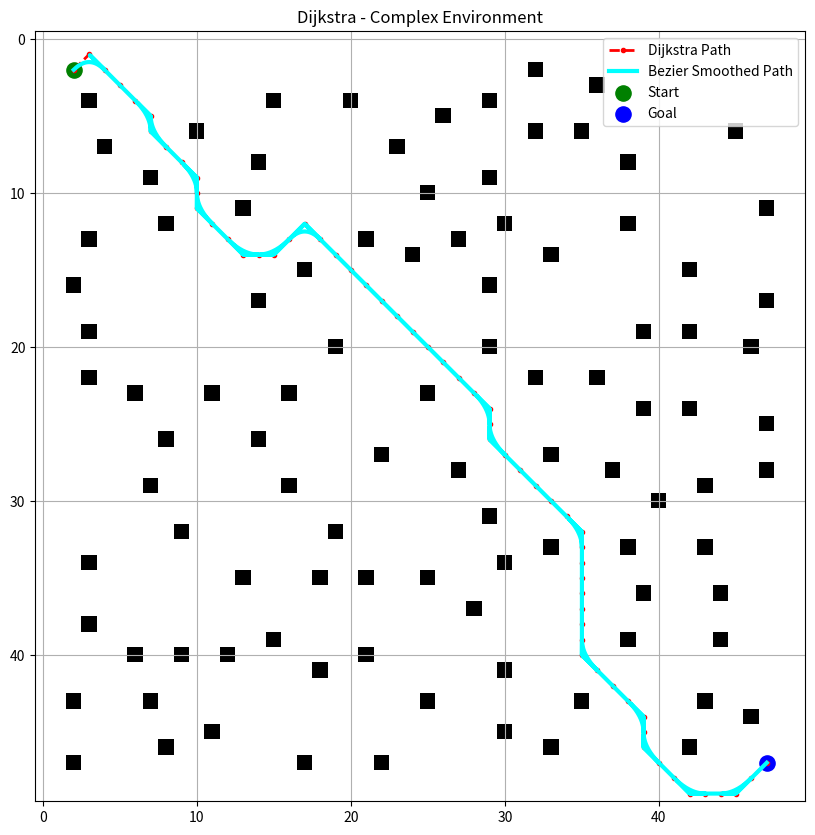

The script that saved this image:
import numpy as np
import heapq
import matplotlib.pyplot as plt
import time
from scipy.ndimage import distance_transform_edt


# Inflate obstacles 

def inflate_obstacles(grid, inflation_radius=2):
    obstacle_mask = grid >= 253
    dist = distance_transform_edt(~obstacle_mask)

    inflated = np.zeros_like(grid, dtype=float)
    for i in range(grid.shape[0]):
        for j in range(grid.shape[1]):
            if obstacle_mask[i, j]:
                inflated[i, j] = 255
            elif dist[i, j] <= inflation_radius:
                inflated[i, j] = (inflation_radius - dist[i, j] + 1) * 8
            else:
                inflated[i, j] = 0
    return inflated


# Dijkstra 

def dijkstra(grid, start, goal):
    rows, cols = grid.shape
    costmap = inflate_obstacles(grid)

    g_cost = {start: 0.0}
    parent = {}
    direction = {}

    pq = [(0.0, start, None)]

    motions = [
        (-1, 0, 1.0), (1, 0, 1.0),
        (0, -1, 1.0), (0, 1, 1.0),
        (-1, -1, 1.414), (-1, 1, 1.414),
        (1, -1, 1.414), (1, 1, 1.414)
    ]

    TURN_PENALTY = 0.3

    while pq:
        cost, current, prev_dir = heapq.heappop(pq)

        if current == goal:
            break

        for dx, dy, step_cost in motions:
            nr, nc = current[0] + dx, current[1] + dy

            if not (0 <= nr < rows and 0 <= nc < cols):
                continue

            if costmap[nr, nc] >= 255:
                continue

            # prevent diagonal corner cutting
            if abs(dx) == 1 and abs(dy) == 1:
                if grid[current[0], nc] >= 253 or grid[nr, current[1]] >= 253:
                    continue

            turn_cost = 0
            if prev_dir is not None and prev_dir != (dx, dy):
                turn_cost = TURN_PENALTY

            new_cost = (
                g_cost[current]
                + step_cost
                + costmap[nr, nc]
                + turn_cost
            )

            neighbor = (nr, nc)

            if neighbor not in g_cost or new_cost < g_cost[neighbor]:
                g_cost[neighbor] = new_cost
                parent[neighbor] = current
                direction[neighbor] = (dx, dy)
                heapq.heappush(pq, (new_cost, neighbor, (dx, dy)))

    # reconstruct

    path = []
    node = goal
    while node != start:
        path.append(node)
        node = parent.get(node)
        if node is None:
            return None
    path.append(start)
    path.reverse()
    return path


# Bézier smoothing

def quadratic_bezier(p0, p1, p2, t):
    return (1 - t)**2 * p0 + 2*(1 - t)*t*p1 + t**2 * p2


def collision(pt, grid):
    r, c = int(round(pt[0])), int(round(pt[1]))
    if r < 0 or c < 0 or r >= grid.shape[0] or c >= grid.shape[1]:
        return True
    return grid[r, c] >= 253


def smooth_path_bezier(path, grid, samples=40):
    if len(path) < 3:
        return np.array(path)

    smooth = [np.array(path[0], float)]

    for i in range(1, len(path) - 1):
        p0 = np.array(path[i - 1], float)
        p1 = np.array(path[i], float)
        p2 = np.array(path[i + 1], float)

        curve = []
        valid = True

        for t in np.linspace(0, 1, samples):
            pt = quadratic_bezier(p0, p1, p2, t)
            if collision(pt, grid):
                valid = False
                break
            curve.append(pt)

        if valid:
            smooth.extend(curve[1:])
        else:
            smooth.append(p1)

    smooth.append(np.array(path[-1], float))
    return np.array(smooth)


# ENVIRONMENT GENERATOR

def generate_random_environment(size=50, obstacle_count=90, seed=3):
    rng = np.random.default_rng(seed)
    grid = np.zeros((size, size), dtype=np.uint8)

    placed = 0
    while placed < obstacle_count:
        r = rng.integers(2, size - 2)
        c = rng.integers(2, size - 2)

        # avoid start & goal zones
        if (r < 4 and c < 4) or (r > size - 5 and c > size - 5):
            continue

        # avoid tight clusters
        if np.sum(grid[max(0, r-2):r+3, max(0, c-2):c+3]) > 0:
            continue

        grid[r, c] = 255
        placed += 1

    return grid


# Build environment

grid = generate_random_environment(
    size=50,
    obstacle_count=100,
    seed=7
)

start = (2, 2)
goal = (47, 47)


# Run planner

start_time = time.time()
path = dijkstra(grid, start, goal)
exec_time = time.time() - start_time

smooth_path = smooth_path_bezier(path, grid)

print(f"Execution time: {exec_time:.6f}s")
print(f"Dijkstra nodes: {len(path)}")
print(f"Bezier points: {len(smooth_path)}")


# Plot

plt.figure(figsize=(10, 10))
plt.imshow(grid, cmap="gray_r")

# Dijkstra path (RED)
plt.plot(
    [p[1] for p in path],
    [p[0] for p in path],
    color="red",
    linestyle="--",
    linewidth=2,
    marker="o",
    markersize=3,
    label="Dijkstra Path"
)

# Bézier path (CYAN)
plt.plot(
    smooth_path[:, 1],
    smooth_path[:, 0],
    color="cyan",
    linewidth=3,
    label="Bezier Smoothed Path"
)

plt.scatter(start[1], start[0], c="green", s=120, label="Start")
plt.scatter(goal[1], goal[0], c="blue", s=120, label="Goal")

plt.title("Dijkstra - Complex Environment")
plt.legend()
plt.grid(True)
plt.show()
